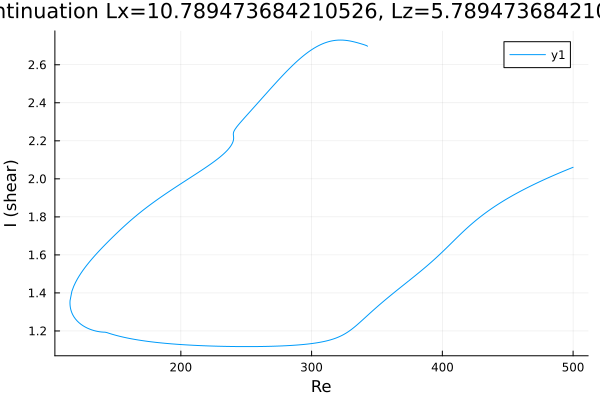

Data behind this chart, as committed beside it:
Re, shear
500.0, 2.061
499.7, 2.06
498.3, 2.056
496.9, 2.052
495.5, 2.048
494.1, 2.044
492.7, 2.04
491.2, 2.036
489.8, 2.032
488.4, 2.028
487, 2.024
485.6, 2.019
484.2, 2.015
482.8, 2.011
481.3, 2.007
479.9, 2.002
478.5, 1.998
477.1, 1.993
475.7, 1.989
474.3, 1.984
472.9, 1.98
471.4, 1.975
470, 1.97
468.6, 1.966
467.2, 1.961
465.8, 1.956
464.4, 1.951
463, 1.946
461.5, 1.941
460.1, 1.936
458.7, 1.931
457.3, 1.926
455.9, 1.92
454.5, 1.915
453.1, 1.909
451.6, 1.904
450.2, 1.898
448.8, 1.893
447.4, 1.887
446, 1.881
444.6, 1.875
443.2, 1.869
441.7, 1.862
440.3, 1.856
438.9, 1.849
437.5, 1.843
436.1, 1.836
434.7, 1.829
433.3, 1.822
431.8, 1.815
430.4, 1.808
429, 1.8
427.6, 1.792
426.2, 1.784
424.8, 1.776
423.4, 1.768
421.9, 1.76
420.5, 1.751
419.1, 1.743
417.7, 1.734
... 528 more rows
